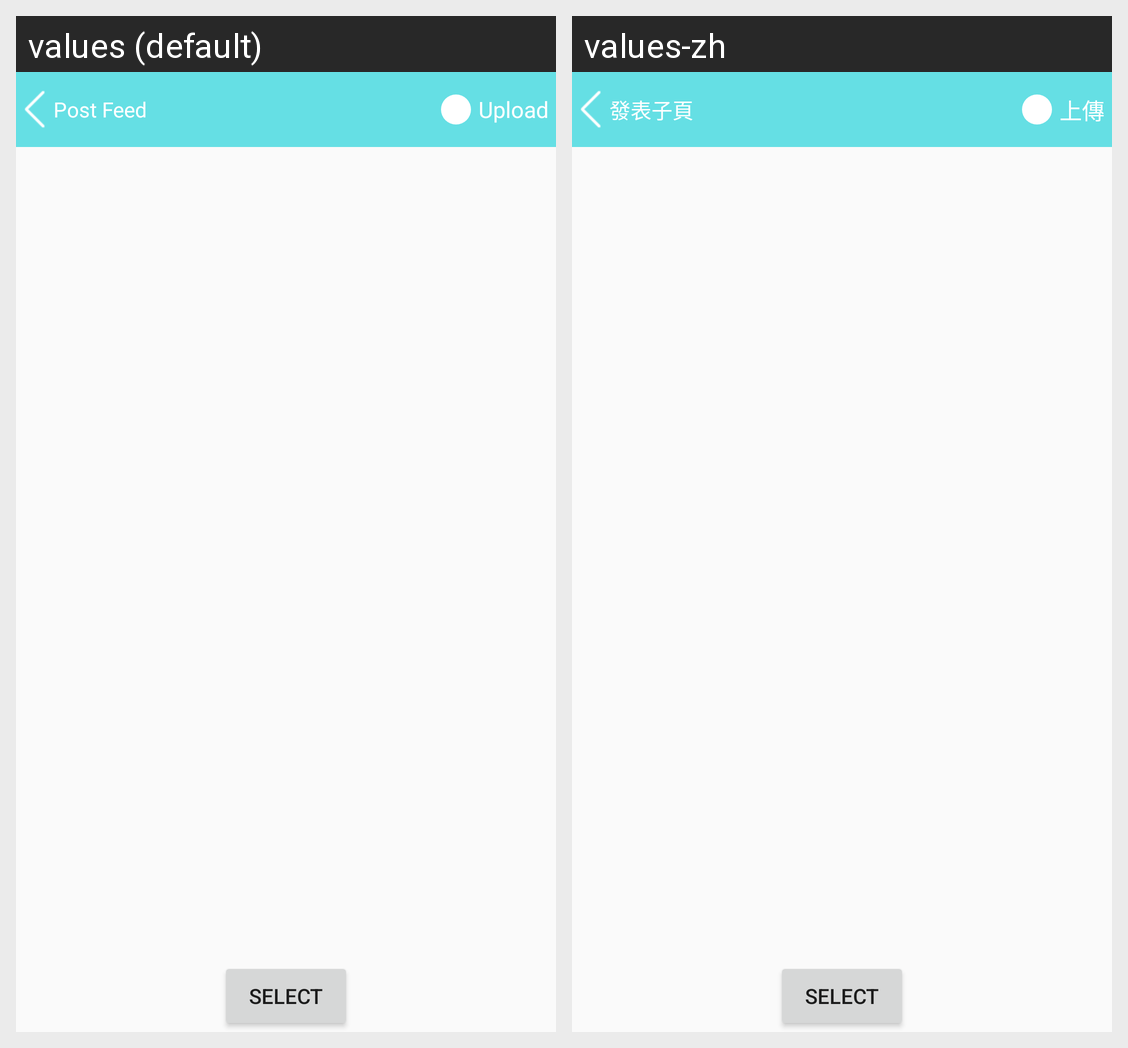

The Android screen above is rendered under two locales of the same app. Produce the string resources it draws, with the default and per-locale values.
Android screen res/layout/custom_gallery.xml rendered under 2 locales, left to right: values (default), values-zh. Device: Nexus 5 (rendered at 1080×1920; each locale shown at half size, 540×960, under a caption strip naming it); theme AppTheme.
Strings drawn on this screen, with the default value and each locale's value (text and hints the layout hard-codes, and strings that could not be matched under every locale, appear in the picture but are not listed):

post_feed
  values: Post Feed
  values-zh: 發表子頁

upload
  values: Upload
  values-zh: 上傳
